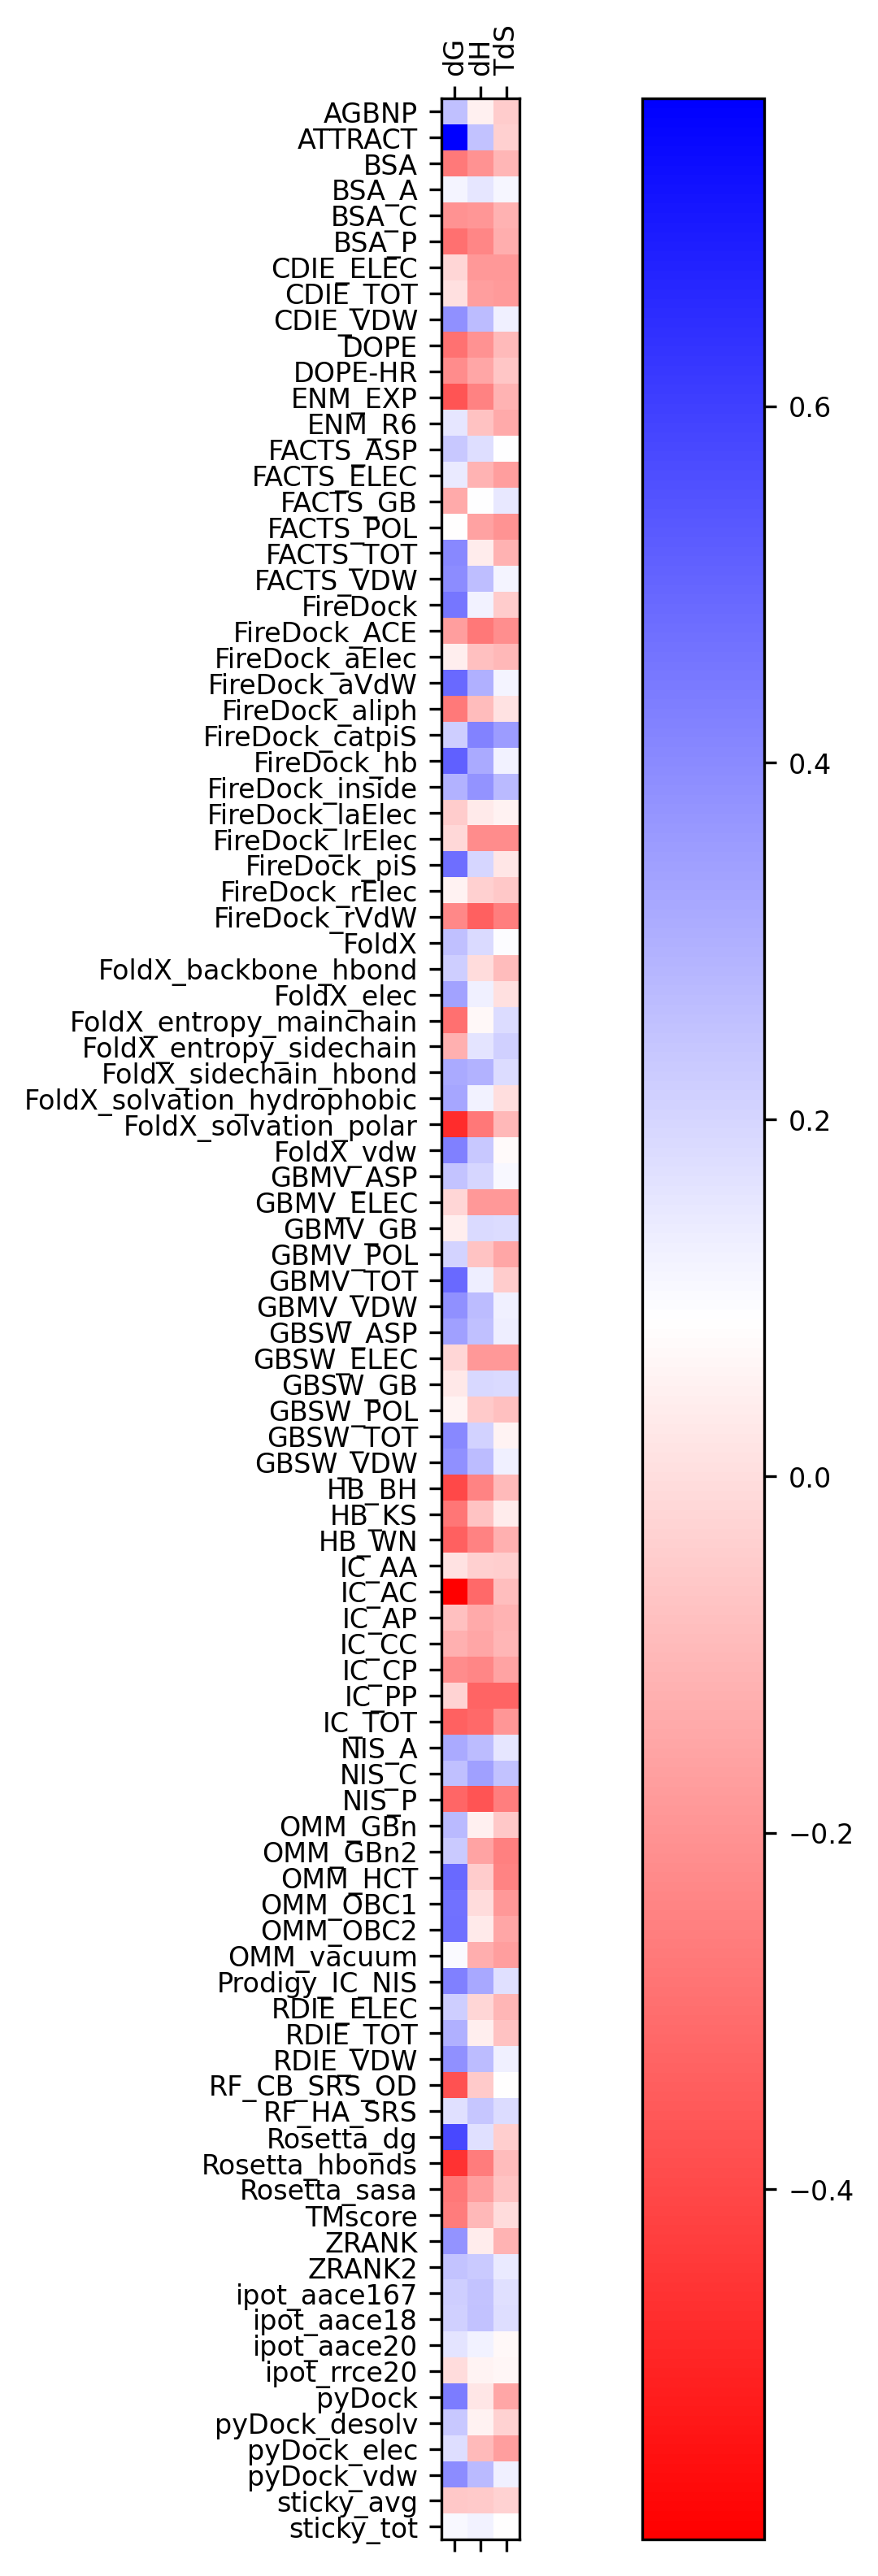

Generate this figure with Python:
#!/usr/bin/env python3

import json
import itertools
import numpy as np
from scipy import stats
import matplotlib
import matplotlib.pyplot as plt


def get_experimental_data(ppdbf='ppdb/ppdb.txt', dG=False, dH=False, TdS=False):
    """
        Load experimental data. Only if temperature is 298K.
        Also skip 4JEU complex.
    """
    names = list()
    exps = list()
    with open(ppdbf, 'r') as fp:
        for line in fp:
            if line.startswith('#'): continue
            splt = line.split()
            name, temperature, adG, adH, aTdS = splt[0], splt[3], splt[4], splt[5], splt[7]
            if temperature!='298': continue
            if name.startswith('4JEU'): continue
            names.append(name)
            if dG: exps.append(float(adG))
            if dH: exps.append(float(adH))
            if TdS: exps.append(float(aTdS))
    return names, exps

def get_data_from_json(jsonf, names, descriptors, protocol):
    """
        Read the computed data for the selected complexes, descriptors and 
        protocol.
    """
    with open(jsonf, 'r') as fp:
        alldata = json.load(fp)
    X = np.zeros((len(names), len(descriptors)), dtype=float)
    for i, desc in enumerate(descriptors):
        for j, name in enumerate(names):
            X[j][i] = alldata[name][protocol][desc]
    return X

def plot_crosscorr(mtx, nnamesx, nnamesy, cmap='Spectral', fname=None):
    matplotlib.rcParams.update({'font.size': 8})
    fig = plt.figure(figsize=(13,13))
    ax = fig.add_subplot(111)
    cax = ax.matshow(mtx, interpolation='nearest', cmap=plt.get_cmap(cmap))#, vmin=-1, vmax=1)
    fig.colorbar(cax)
    ind_array_x = np.arange(mtx.shape[1])
    ind_array_y = np.arange(mtx.shape[0])
    x, y = np.meshgrid(ind_array_x, ind_array_y)
    ax.set_xticklabels(nnamesx, rotation=90)
    ax.set_yticklabels(nnamesy)
    ax.set_xticks(ind_array_x)
    ax.set_yticks(ind_array_y)
    if fname:
        plt.savefig(fname, bbox_inches='tight', dpi=300)
    else:
        plt.show()
    plt.clf()


def main():

    with open('descriptors-avg.json', 'r') as fp:
        alldata = json.load(fp)

    cpxs = list((alldata.keys()))
    prot = set()
    desc = set()

    for cpx, protocols in alldata.items():
        for protocol, data in protocols.items():
            prot.add(protocol)
            for d, v in data.items():
                if not d.startswith('>TIME_') and d!='NRES':
                    desc.add(d)
    desc = sorted(desc)

    names, dG = get_experimental_data(dG=True)
    print(len(names), len(dG))
    names, dH = get_experimental_data(dH=True)
    print(len(names), len(dH))
    names, TdS = get_experimental_data(TdS=True)
    print(len(names), len(TdS))

    cnames = ['dG', 'dH', 'TdS']
    mtx_rp = np.zeros((len(desc), len(cnames)))
    for i, d in enumerate(desc):
        v = get_data_from_json('descriptors-avg.json', names, [d], 'modeller_fast').transpose()[0]
        if np.all(np.isfinite(v)):

            rp = stats.pearsonr(v, dG)[0]
            mtx_rp[i][0] = rp
            plt.scatter(v, dG, label='rp: %.2f' % (rp))
            plt.title('%s vs dG' % (d))
            plt.legend()
            plt.savefig('img/dg_%s.png' % (d), bbox_inches='tight', dpi=300)
            plt.clf()

            rp = stats.pearsonr(v, dH)[0]
            mtx_rp[i][1] = rp
            plt.scatter(v, dH, label='rp: %.2f' % (rp))
            plt.title('%s vs dH' % (d))
            plt.legend()
            plt.savefig('img/dh_%s.png' % (d), bbox_inches='tight', dpi=300)
            plt.clf()

            rp = stats.pearsonr(v, TdS)[0]
            mtx_rp[i][2] = rp
            plt.scatter(v, TdS, label='rp: %.2f' % (rp))
            plt.title('%s vs TdS' % (d))
            plt.legend()
            plt.savefig('img/tds_%s.png' % (d), bbox_inches='tight', dpi=300)
            plt.clf()

        else:
            mtx_rp[i][0] = float('nan')
            mtx_rp[i][1] = float('nan')
            mtx_rp[i][2] = float('nan')
            print('Skip', d)

    todel = list()
    newdesc = list()
    for i, d  in enumerate(desc):
        if np.any(np.isnan(mtx_rp[i])):
            todel.append(i)
            print(d)
        else:
            newdesc.append(d)
    mtx_rp = np.delete(mtx_rp, todel, axis=0)
    plot_crosscorr(mtx_rp, cnames, newdesc, 'bwr_r', 'correlations.png')

main()
 
